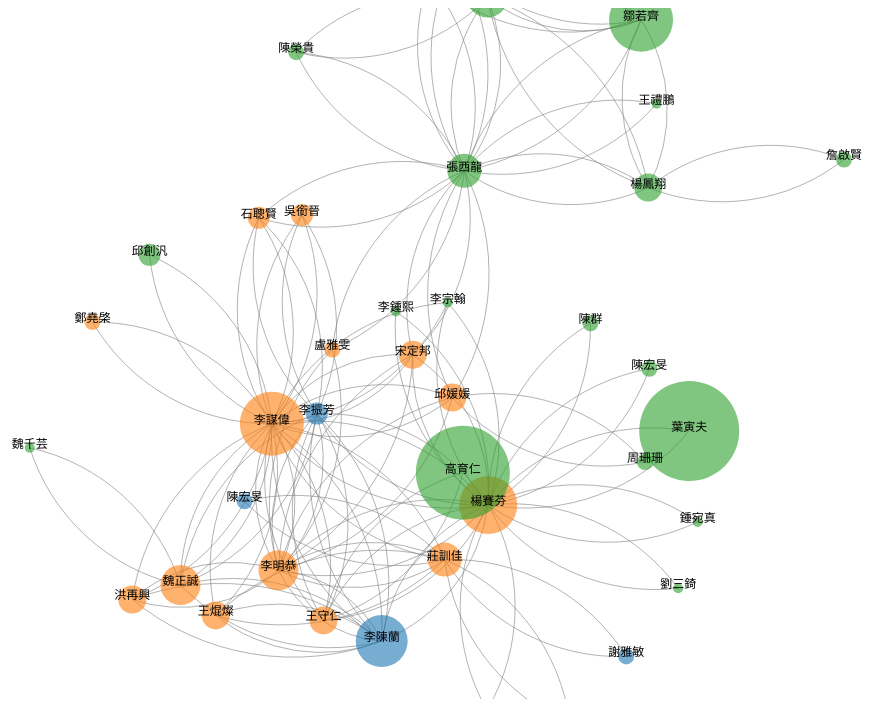
D3 v3 page, settled after 360 driven frames (6 s of simulated time); the page loaded 1 data file(s).


function init() {
    document.frm.ArrorColor[0].checked=true
}
function validate() {
    var val = "";
    var len  = document.frm.ArrowColor.length;
    var i;

    for (i = 0; i<len; i++) {
        if (document.frm.ArrowColor[i].checked) {
                val = document.frm.ArrowColor[i].value;
                break;
            }
    }
    chg_arrow_color(val)
    return val;
}




var width = window.innerWidth*0.99,
    height = window.innerHeight*0.9;


var color = d3.scale.category10();


var vis = d3.select("body")
    .append("svg:svg")
        .attr("width", width)
        .attr("height", height)
        .attr("pointer-events", "all")
    .append("svg:g")
        .call(d3.behavior.zoom().on("zoom", redraw))
    .append("svg:g");

vis.append("svg:rect")
    .attr("width", width)
    .attr("height", height)
    .attr("fill", "white");

var node,
    nodeFontSize = 14;

function redraw() {
    vis.attr("transform",
        "translate(" + d3.event.translate + ")"
        + " scale(" + d3.event.scale + ")");
    var scale = 1 / d3.event.scale;
    vis.selectAll('rect').attr("transform", "translate(" + [-1 * (scale * d3.event.translate[0]), -1 * (scale * d3.event.translate[1])] + ")" + " scale(" + scale + ")");
    node.attr("font-size", (nodeFontSize / d3.event.scale) + "px");
}

function chg_arrow_color(val) {
    vis.selectAll("marker").style("fill", val);
}

var draw = function(json, arrow_fill) {
    var force = d3.layout.force()
        .charge(-600)
        .linkDistance(200)
        .size([width, height])
        .nodes(json.nodes)
        .links(json.links)
        .start();

    // build the arrow.
    vis.append("svg:defs").selectAll("marker")
            .data(["end"])      // Different link/path types can be defined here
        .enter().append("svg:marker")    // This section adds in the arrows
            .attr("id", String)
            .attr("viewBox", "0 -5 10 10")
            .attr("refX", 15)
            .attr("refY", -1.5)
            .attr("markerWidth", 6)
            .attr("markerHeight", 6)
            .attr("orient", "auto")
            .style("fill", arrow_fill)
            .style("opacity", .3)
            .append("svg:path")
            .attr("d", "M0,-5L10,0L0,5");

    var path = vis.selectAll("path")
        .data(json.links)
    .enter().append("svg:path")
        .attr("class", "link")
        .attr("marker-end", "url(#end)")
        .style("fill", "none")
        .style("stroke-width", function(d) { return (+d.weight); })
        //.style("stroke-width", "1.5px")
        .style("stroke", "gray")
        .style("stroke-opacity", .6);

    node = vis.selectAll("circle.node")
        .data(json.nodes)
        .enter().append("svg:circle")
        .attr("class", "node")
        .attr("cx", function(d) {return d.x; })
        .attr("cy", function(d) {return d.y; })
        .attr("r", function(d) {return d.size; })
        //.style("fill", 1)
        .style("fill", function(d) { return color(d.group); })
        .style("opacity", .6)
        .call(force.drag);

    node.append("svg:title")
        .text(function(d) { return d.tooltip; })
        //.style("font", "8px sans-serif")
        .attr("x", function(d) {return d.x;})
        .attr("y", function(d) {return d.y;})

    vis.style("opacity", 1e-6)
        .transition()
        .duration(1000)
        .style("opacity", 1);

    // add the text 
    text=vis.selectAll("text.node")
        .data(json.nodes)
        .enter().append("svg:text")
        .attr("class", "node")
        .attr("font-size", 12 + "px")
        .attr("x", function(d) { return d.x; })
        .attr("y", function(d) { return d.y; })
        //.attr("dy", ".35em")
        .style("fill", "black")
        .attr("text-anchor" ,"middle")
        .text(function(d) { return d.name; });

    force.on("tick", function() {
        path.attr("d", linkArc);

        node.attr("cx", function(d) { return d.x; })
            .attr("x", function(d) { return d.x; })
            .attr("y", function(d) { return d.y; })
            .attr("cy", function(d) { return d.y; });

        text.attr("x", function(d) { return d.x; })
            .attr("y", function(d) { return d.y; });

    });

};

function linkArc(d) {
    var dx = d.target.x - d.source.x,
        dy = d.target.y - d.source.y,
        dr = Math.sqrt(dx * dx + dy * dy);
    return "M" + 
        d.source.x + "," + 
        d.source.y + "A" + 
        dr + "," + dr + " 0 0,1 " + 
        d.target.x + "," + 
        d.target.y;
};

var data = d3.json("ronhwa_boss.json", function(error, graph){
    draw(graph, validate());
});



### data: ronhwa_boss.json
{
 "nodes": [
  {
   "group": 2,
   "name": "李振芳",
   "coms": [
    "53325631",
    "英屬維京群島商 GRANDVILLE PEARL INVESTMENTS LIM…",
    "30905469"
   ],
   "tooltip": "李振芳?紘洋化學股份有限公司?董事長?惠利實業股份有限公司?董事長?英屬維京群島…",
   "titles": [
    "李振芳",
    "紘洋化學股份有限公司?董事長",
    "惠利實業股份有限公司?董事長",
    "英屬維京群島商 GRANDVILLE PEARL INVESTMENTS LIM…"
   ],
   "size": 11.0
  },
  {
   "group": 1,
   "name": "洪再興",
   "coms": [
    "29058640",
    "39054405",
    "97173920",
    "20563007"
   ],
   "tooltip": "洪再興?李長榮實業股份有限公司?法人代表?環球橡膠股份有限公司?董事?李長榮化學…",
   "titles": [
    "洪再興",
    "李長榮實業股份有限公司?法人代表",
    "環球橡膠股份有限公司?董事",
    "李長榮化學工業股份有限公司?法人代表",
    "李長榮科技股份有限公司?監察人"
   ],
   "size": 14.0
  },
  {
   "group": 1,
   "name": "邱媛媛",
   "coms": [
    "54238190",
    "39054405",
    "53899138",
    "28861275"
   ],
   "tooltip": "邱媛媛?惠利投資股份有限公司?法人代表?李長榮化學工業股份有限公司?法人代表?新…",
   "titles": [
    "邱媛媛",
    "惠利投資股份有限公司?法人代表",
    "李長榮化學工業股份有限公司?法人代表",
    "新能生物科技股份有限公司?董事",
    "水之源企業股份有限公司?董事"
   ],
   "size": 14.0
  },
  {
   "group": 2,
   "name": "盧美華",
   "coms": [
    "英屬維京群島商 PRIME ENERGY CONSULTANTS LIMITED",
    "24455542"
   ],
   "tooltip": "盧美華?福聚股份有限公司?監察人?英屬維京群島商 PRIME ENERGY CO…",
   "titles": [
    "盧美華",
    "福聚股份有限公司?監察人",
    "英屬維京群島商 PRIME ENERGY CONSULTANTS LIMITED…"
   ],
   "size": 8.0
  },
  {
   "group": 1,
   "name": "莊訓佳",
   "coms": [
    "29058640",
    "39054405",
    "24455542",
    "英屬維京群島商 PRIME ENERGY CONSULTANTS LIMITED",
    "28861275"
   ],
   "tooltip": "莊訓佳?福聚股份有限公司?董事長?惠利投資股份有限公司?監察人?環球橡膠股份有限…",
   "titles": [
    "莊訓佳",
    "福聚股份有限公司?董事長",
    "惠利投資股份有限公司?監察人",
    "環球橡膠股份有限公司?監察人",
    "李長榮化學工業股份有限公司?監察人",
    "英屬維京群島商 PRIME ENERGY CONSULTANTS LIMITED…"
   ],
   "size": 17.0
  },
  {
   "group": 2,
   "name": "李陳蘭",
   "coms": [
    "20563007",
    "英屬維京群島商 GRANDVILLE PEARL INVESTMENTS LIM…",
    "20869838",
    "24311601",
    "54183907",
    "53325631",
    "23730556",
    "30905469"
   ],
   "tooltip": "李陳蘭?李長榮實業股份有限公司?董事長?李城企業股份有限公司?董事長?全利台船務…",
   "titles": [
    "李陳蘭",
    "李長榮實業股份有限公司?董事長",
    "李城企業股份有限公司?董事長",
    "全利台船務代理有限公司?董事長",
    "惠利船務代理有限公司?董事",
    "紘洋化學股份有限公司?董事",
    "惠利實業股份有限公司?董事",
    "全利能源實業股份有限公司?董事",
    "... 1 more items"
   ],
   "size": 26.0
  },
  {
   "group": 1,
   "name": "王焜燦",
   "coms": [
    "39054405",
    "20563007",
    "20869838",
    "24455542"
   ],
   "tooltip": "王焜燦?李長榮實業股份有限公司?董事?李城企業股份有限公司?監察人?福聚股份有限…",
   "titles": [
    "王焜燦",
    "李長榮實業股份有限公司?董事",
    "李城企業股份有限公司?監察人",
    "福聚股份有限公司?法人代表",
    "李長榮化學工業股份有限公司?監察人"
   ],
   "size": 14.0
  },
  {
   "group": 1,
   "name": "鄭堯棨",
   "coms": [
    "39054405",
    "97173920"
   ],
   "tooltip": "鄭堯棨?李長榮化學工業股份有限公司?法人代表?李長榮科技股份有限公司?董事",
   "titles": [
    "鄭堯棨",
    "李長榮化學工業股份有限公司?法人代表",
    "李長榮科技股份有限公司?董事"
   ],
   "size": 8.0
  },
  "... 32 more items"
 ],
 "links": [
  {
   "source": 0,
   "target": 18,
   "width": 1
  },
  {
   "source": 0,
   "target": 28,
   "width": 1
  },
  {
   "source": 0,
   "target": 13,
   "width": 1
  },
  {
   "source": 0,
   "target": 31,
   "width": 1
  },
  {
   "source": 0,
   "target": 5,
   "width": 3
  },
  {
   "source": 0,
   "target": 24,
   "width": 1
  },
  {
   "source": 0,
   "target": 17,
   "width": 1
  },
  {
   "source": 1,
   "target": 11,
   "width": 3
  },
  "... 129 more items"
 ]
}